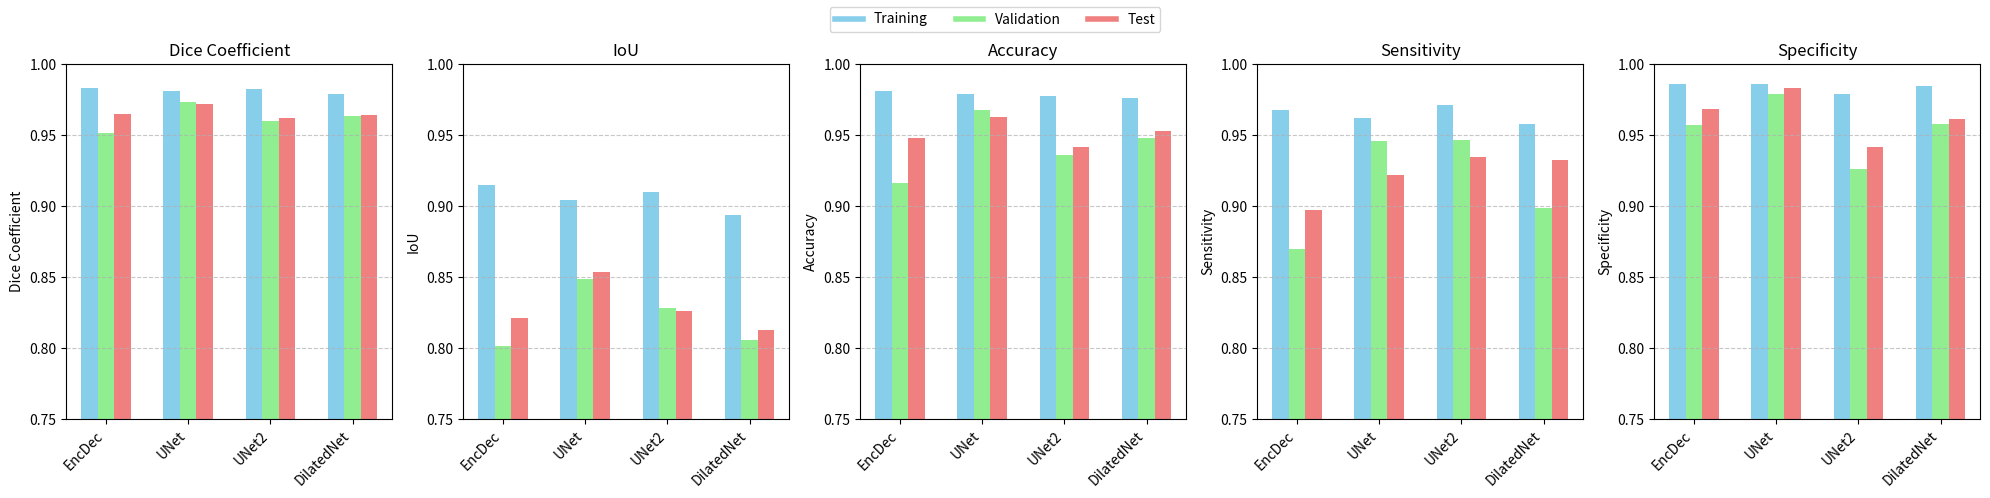

Python code for this plot: (Note: this script raises an exception after producing the figure.)
import matplotlib.pyplot as plt
import numpy as np

# Define the data
models = ['EncDec', 'UNet', 'UNet2', 'DilatedNet']
datasets = ['Training', 'Validation', 'Test']
metrics = ['Dice Coefficient', 'IoU', 'Accuracy', 'Sensitivity', 'Specificity']

data_phc_bce = {
    'EncDec': {
        'Training': {
            'Dice Coefficient': 0.9809,
            'IoU': 0.8980,
            'Accuracy': 0.9790,
            'Sensitivity': 0.9654,
            'Specificity': 0.9841
        },
        'Validation': {
            'Dice Coefficient': 0.9734,
            'IoU': 0.8543,
            'Accuracy': 0.9660,
            'Sensitivity': 0.9444,
            'Specificity': 0.9737
        },
        'Test': {
            'Dice Coefficient': 0.9736,
            'IoU': 0.8632,
            'Accuracy': 0.9659,
            'Sensitivity': 0.9486,
            'Specificity': 0.9724
        }
    },
    'UNet': {
        'Training': {
            'Dice Coefficient': 0.9934,
            'IoU': 0.9637,
            'Accuracy': 0.9929,
            'Sensitivity': 0.9856,
            'Specificity': 0.9957
        },
        'Validation': {
            'Dice Coefficient': 0.9912,
            'IoU': 0.9485,
            'Accuracy': 0.9891,
            'Sensitivity': 0.9750,
            'Specificity': 0.9938
        },
        'Test': {
            'Dice Coefficient': 0.9901,
            'IoU': 0.9459,
            'Accuracy': 0.9872,
            'Sensitivity': 0.9768,
            'Specificity': 0.9912
        }
    },
    'UNet2': {
        'Training': {
            'Dice Coefficient': 0.9950,
            'IoU': 0.9722,
            'Accuracy': 0.9946,
            'Sensitivity': 0.9872,
            'Specificity': 0.9974
        },
        'Validation': {
            'Dice Coefficient': 0.9889,
            'IoU': 0.9385,
            'Accuracy': 0.9845,
            'Sensitivity': 0.9712,
            'Specificity': 0.9895
        },
        'Test': {
            'Dice Coefficient': 0.9901,
            'IoU': 0.9458,
            'Accuracy': 0.9862,
            'Sensitivity': 0.9755,
            'Specificity': 0.9903
        }
    },
    'DilatedNet': {
        'Training': {
            'Dice Coefficient': 0.9896,
            'IoU': 0.9433,
            'Accuracy': 0.9892,
            'Sensitivity': 0.9806,
            'Specificity': 0.9925
        },
        'Validation': {
            'Dice Coefficient': 0.9849,
            'IoU': 0.9172,
            'Accuracy': 0.9815,
            'Sensitivity': 0.9742,
            'Specificity': 0.9842
        },
        'Test': {
            'Dice Coefficient': 0.9842,
            'IoU': 0.9154,
            'Accuracy': 0.9800,
            'Sensitivity': 0.9682,
            'Specificity': 0.9846
        }
    }
}

data_ph2_bce = {
    'EncDec': {
        'Training': {
            'Dice Coefficient': 0.9833,
            'IoU': 0.9150,
            'Accuracy': 0.9809,
            'Sensitivity': 0.9678,
            'Specificity': 0.9863
        },
        'Validation': {
            'Dice Coefficient': 0.9519,
            'IoU': 0.8016,
            'Accuracy': 0.9164,
            'Sensitivity': 0.8698,
            'Specificity': 0.9570
        },
        'Test': {
            'Dice Coefficient': 0.9649,
            'IoU': 0.8212,
            'Accuracy': 0.9482,
            'Sensitivity': 0.8974,
            'Specificity': 0.9687
        }
    },
    'UNet': {
        'Training': {
            'Dice Coefficient': 0.9813,
            'IoU': 0.9043,
            'Accuracy': 0.9791,
            'Sensitivity': 0.9619,
            'Specificity': 0.9860
        },
        'Validation': {
            'Dice Coefficient': 0.9734,
            'IoU': 0.8484,
            'Accuracy': 0.9680,
            'Sensitivity': 0.9463,
            'Specificity': 0.9791
        },
        'Test': {
            'Dice Coefficient': 0.9719,
            'IoU': 0.8537,
            'Accuracy': 0.9626,
            'Sensitivity': 0.9219,
            'Specificity': 0.9835
        }
    },
    'UNet2': {
        'Training': {
            'Dice Coefficient': 0.9826,
            'IoU': 0.9097,
            'Accuracy': 0.9779,
            'Sensitivity': 0.9716,
            'Specificity': 0.9788
        },
        'Validation': {
            'Dice Coefficient': 0.9602,
            'IoU': 0.8281,
            'Accuracy': 0.9364,
            'Sensitivity': 0.9467,
            'Specificity': 0.9261
        },
        'Test': {
            'Dice Coefficient': 0.9620,
            'IoU': 0.8263,
            'Accuracy': 0.9414,
            'Sensitivity': 0.9350,
            'Specificity': 0.9415
        }
    },
    'DilatedNet': {
        'Training': {
            'Dice Coefficient': 0.9789,
            'IoU': 0.8936,
            'Accuracy': 0.9766,
            'Sensitivity': 0.9581,
            'Specificity': 0.9845
        },
        'Validation': {
            'Dice Coefficient': 0.9635,
            'IoU': 0.8059,
            'Accuracy': 0.9482,
            'Sensitivity': 0.8990,
            'Specificity': 0.9579
        },
        'Test': {
            'Dice Coefficient': 0.9640,
            'IoU': 0.8129,
            'Accuracy': 0.9533,
            'Sensitivity': 0.9324,
            'Specificity': 0.9618
        }
    }
}

data = data_ph2_bce  # Choose the dataset to plot

# Plotting
import matplotlib.pyplot as plt
import numpy as np

# Set up the figure and axes
fig, axs = plt.subplots(1, len(metrics), figsize=(20, 5), sharey=False)

# Colors for datasets
colors = {'Training': 'skyblue', 'Validation': 'lightgreen', 'Test': 'lightcoral'}
dataset_labels = list(colors.keys())

# Iterate over the metrics and plot
for idx, metric in enumerate(metrics):
    ax = axs[idx]
    x = np.arange(len(models))  # the label locations
    width = 0.2  # the width of the bars

    for i, dataset in enumerate(datasets):
        metric_values = [data[model][dataset][metric] for model in models]
        offset = (i - 1) * width  # Adjust the position of the bar
        ax.bar(x + offset, metric_values, width, label=dataset if idx == 0 else "", color=colors[dataset])

    # Add some text for labels, title, and custom x-axis tick labels, etc.
    ax.set_ylabel(metric)
    ax.set_title(metric)
    ax.set_xticks(x)
    ax.set_xticklabels(models)

    # Rotate x labels if needed
    plt.setp(ax.get_xticklabels(), rotation=45, ha='right')

    # Adjust y-axis limit if necessary
    ax.set_ylim(0.75, 1.0)

    # Add grid
    ax.grid(True, linestyle='--', axis='y', alpha=0.7)

# Add a single common legend
handles = [plt.Line2D([0], [0], color=color, lw=4) for color in colors.values()]
fig.legend(handles, dataset_labels, loc='upper center', ncol=len(colors))

# Adjust layout
plt.tight_layout(rect=[0, 0, 1, 0.95])  # Adjust top spacing for the legend
plt.savefig('Results/plot_bce.png', dpi=400)
plt.show()

